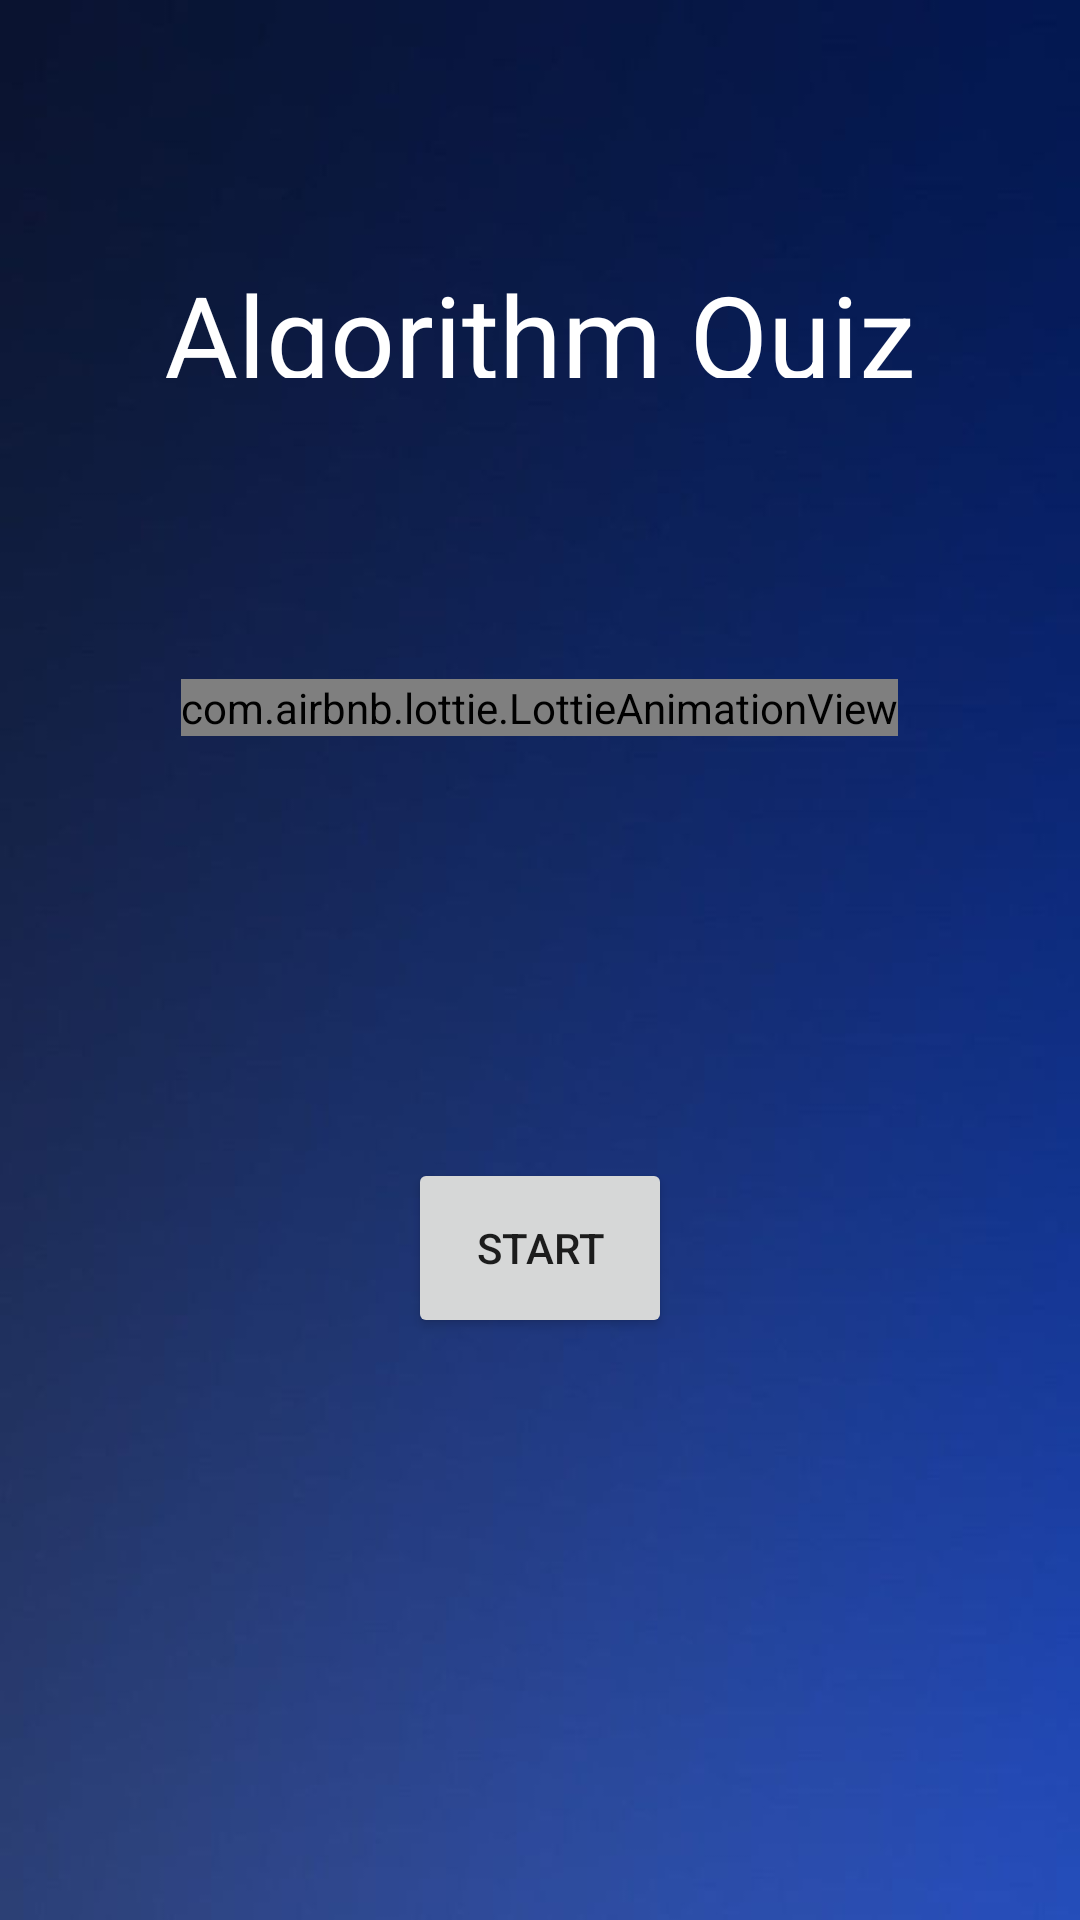

This screen was rendered from an Android layout file. Write that file and the resources it references.
<!-- AndroidManifest.xml: application theme Theme.TabAndroid -->
<!-- res/layout/fragment_fifth.xml -->
<?xml version="1.0" encoding="utf-8"?>
<LinearLayout
    xmlns:android="http://schemas.android.com/apk/res/android"
    xmlns:tools="http://schemas.android.com/tools"
    android:layout_width="match_parent"
    android:layout_height="match_parent"
    android:orientation="vertical"
    android:padding="16dp"
    android:background="@drawable/quizback"
    tools:context=".MainActivity">


                <TextView
                    android:id="@+id/quiz_title"
                    android:layout_width="match_parent"
                    android:layout_height="40dp"
                    android:text="Algorithm Quiz"
                    android:textAlignment="center"
                    android:layout_marginTop="70dp"
                    android:textSize="38sp"
                    android:textColor="@color/white"
                     />

            <RelativeLayout xmlns:android="http://schemas.android.com/apk/res/android"
                xmlns:app="http://schemas.android.com/apk/res-auto"
                xmlns:tools="http://schemas.android.com/tools"
                android:id="@+id/codingdude"
                android:layout_width="match_parent"
                android:layout_height="200dp"
                android:layout_marginTop="10dp"
                tools:context=".SplashActivity">
            <com.airbnb.lottie.LottieAnimationView

                android:id="@+id/guy_animation"
                android:layout_width="wrap_content"
                android:layout_height="wrap_content"
                android:layout_centerInParent="true"
                app:lottie_autoPlay="false"
                app:lottie_fileName="codingman.json"
                app:lottie_loop="true"
                app:lottie_speed="1.0"
                />


            </RelativeLayout>



            <Button
                android:id="@+id/start_button"
                android:layout_width="wrap_content"
                android:layout_height="60dp"
                android:text="Start"
                android:layout_marginTop="50dp"
                android:layout_gravity="center"
                />





    <LinearLayout
        android:layout_width="match_parent"
        android:layout_height="wrap_content"
        android:orientation="vertical"
        android:gravity="center"
        >

        <TextView
            android:id="@+id/questionText"
            android:layout_width="match_parent"
            android:layout_height="match_parent"
            android:padding="24dp"
            android:text="Question\nquestion"
            android:textSize="24sp"
            android:layout_marginTop="30dp"
            android:textAlignment="center"
            android:textColor="@color/white"
            android:layout_marginBottom="16dp"

            />

        <Button
            android:id="@+id/FirstButton"
            android:layout_width="match_parent"
            android:layout_height="wrap_content"
            android:text="Option 1"
            android:textSize="16sp"
            android:layout_marginTop="40dp"
            android:layout_marginBottom="8dp" />

        <Button
            android:id="@+id/SecondButton"
            android:layout_width="match_parent"
            android:layout_height="wrap_content"
            android:text="Option 2"
            android:textSize="16sp"
            android:layout_marginBottom="8dp" />

        <Button
            android:id="@+id/ThirdButton"
            android:layout_width="match_parent"
            android:layout_height="wrap_content"
            android:text="Option 3"
            android:textSize="16sp"
            android:layout_marginBottom="8dp" />
        <Button
            android:id="@+id/FourthButton"
            android:layout_width="match_parent"
            android:layout_height="wrap_content"
            android:text="Option 4"
            android:textSize="16sp"
            android:layout_marginBottom="8dp" />
        <TextView
            android:id="@+id/result_text"
            android:layout_width="match_parent"
            android:layout_height="wrap_content"
            android:textAlignment="center"
            android:textColor="@color/white"
            android:textSize="30sp"
            android:text="Result Text" />

        <ProgressBar
            android:id="@+id/progress_circle"
            android:layout_width="wrap_content"
            android:layout_height="50dp"
            style="?android:attr/progressBarStyleHorizontal"
            android:indeterminate="false"
            android:max="8"
            android:layout_marginTop="20dp"
            android:progress="0"
            android:layout_gravity="center_horizontal"
            android:progressDrawable="@drawable/circular_progress" />

        <Button
            android:id="@+id/restartButton"
            android:layout_width="match_parent"
            android:layout_height="70dp"
            android:layout_marginTop="20dp"
            android:backgroundTint="@color/white"
            android:padding="10dp"
            android:text="Restart Quiz"
            android:textColor="@color/black"
            android:textSize="16sp"
            />

    </LinearLayout>
</LinearLayout>
<!-- resources referenced by this layout -->
<resources>
  <!-- drawable circular_progress (drawable) -->
  <?xml version="1.0" encoding="utf-8"?>
  <layer-list xmlns:android="http://schemas.android.com/apk/res/android">
      
      <item>
          <shape
              android:innerRadiusRatio="2.5"
              android:shape="ring"
              android:thicknessRatio="10.0">
              <solid android:color="@color/white" />
          </shape>
      </item>
  
      
      <item android:id="@android:id/progress">
          <shape
              android:innerRadiusRatio="2.5"
              android:shape="ring"
              android:thicknessRatio="10.0">
              <solid android:color="@color/purple_200" />
          </shape>
      </item>
  </layer-list>
  <!-- drawable quizback: jpg bitmap (drawable-v24, 12193 bytes) -->
  <style name="Theme.TabAndroid" parent="Theme.MaterialComponents.DayNight.DarkActionBar">
          
          <item name="colorPrimary">@color/purple_500</item>
          <item name="colorPrimaryVariant">@color/purple_700</item>
          <item name="colorOnPrimary">@color/white</item>
          
          <item name="colorSecondary">@color/teal_200</item>
          <item name="colorSecondaryVariant">@color/teal_700</item>
          <item name="colorOnSecondary">@color/black</item>
          
          <item name="android:statusBarColor" tools:targetApi="l">?attr/colorPrimaryVariant</item>
          
      </style>
  <!-- not gathered from this repository: default colours our renderer supplied (Android Studio template values) -->
  <color name="purple_200">#FFBB86FC</color>
  <color name="purple_500">#FF6200EE</color>
  <color name="purple_700">#FF3700B3</color>
  <color name="teal_200">#FF03DAC5</color>
  <color name="teal_700">#FF018786</color>
  <color name="black">#FF000000</color>
  <color name="white">#FFFFFFFF</color>
</resources>
